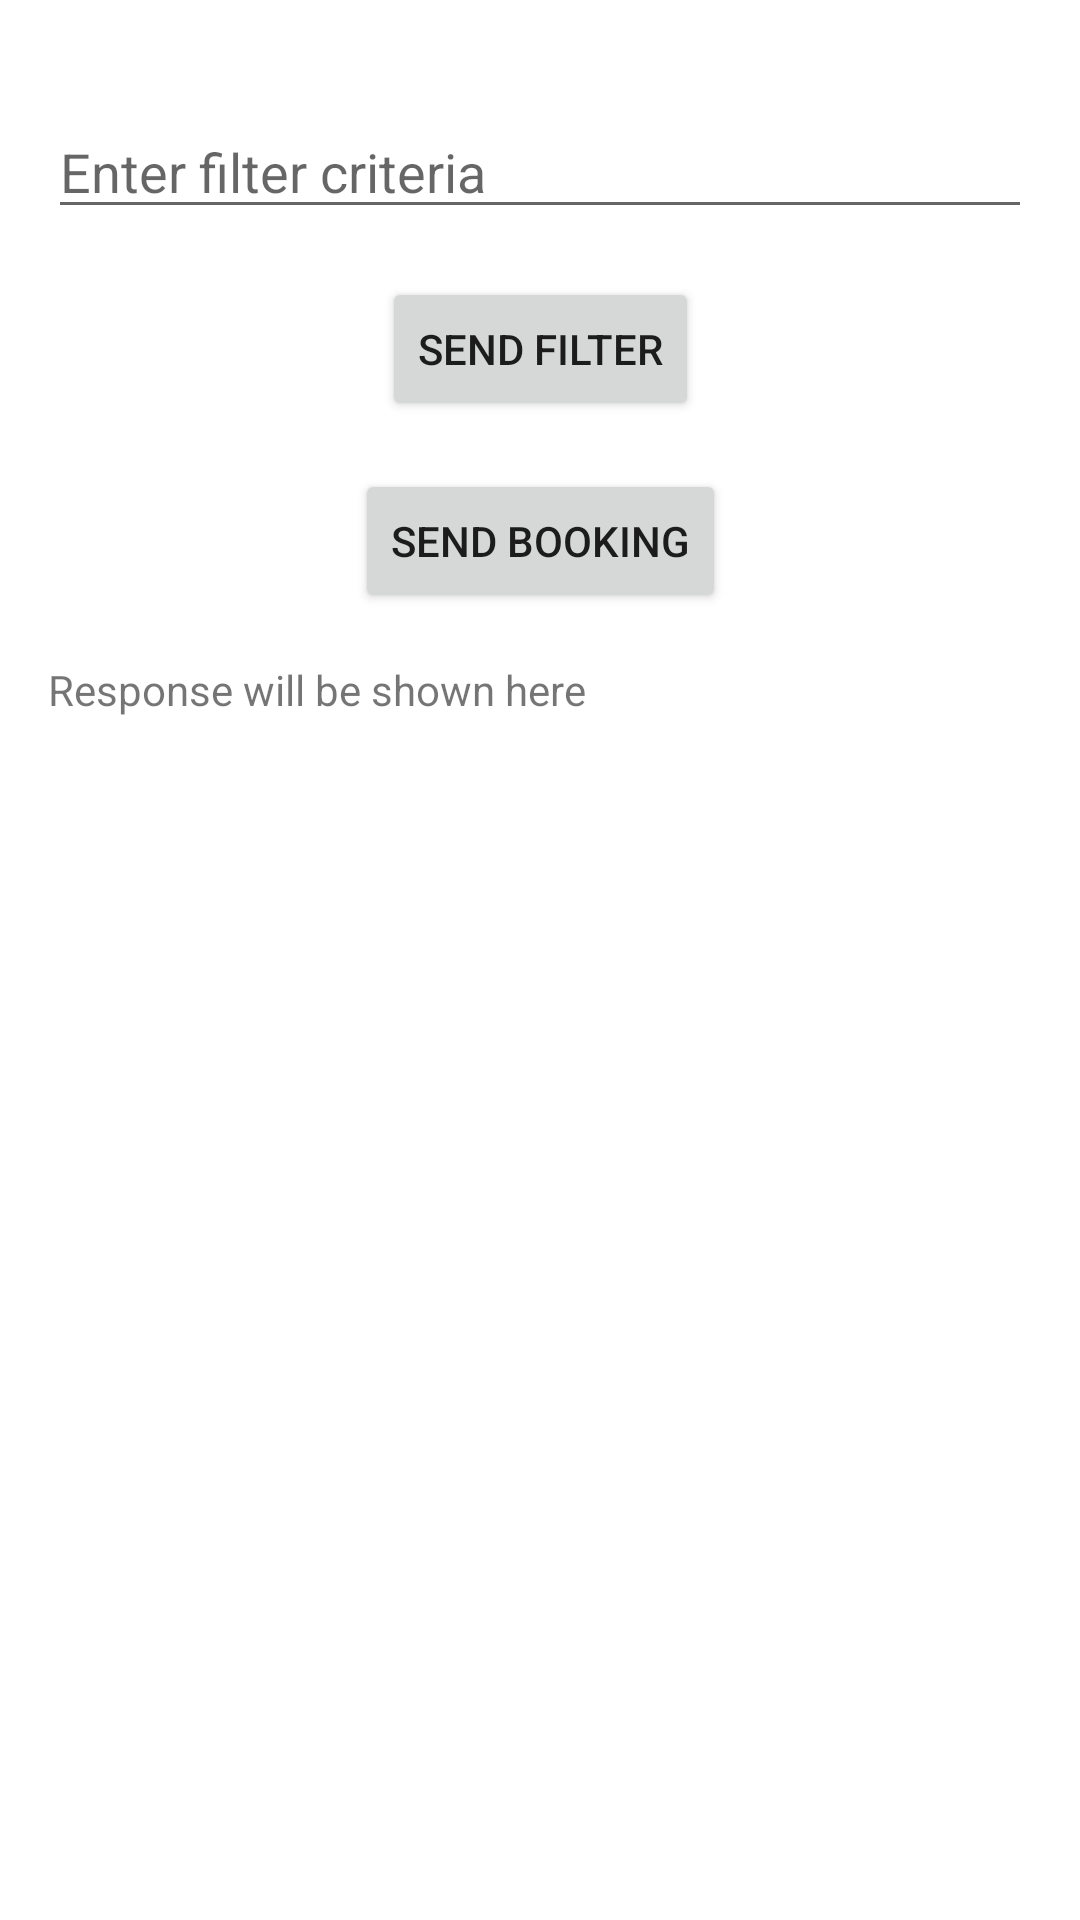

Write the Android layout XML for this screen, with the resource values it uses.
<!-- AndroidManifest.xml: activity theme Theme.NestNav.NoActionBar -->
<!-- res/layout/fragment_main.xml -->
<androidx.constraintlayout.widget.ConstraintLayout xmlns:android="http://schemas.android.com/apk/res/android"
    xmlns:app="http://schemas.android.com/apk/res-auto"
    xmlns:tools="http://schemas.android.com/tools"
    android:id="@+id/constraintLayout"
    android:layout_width="match_parent"
    android:layout_height="match_parent"
    tools:context=".ui.main.PlaceholderFragment">

    <TextView
        android:id="@+id/section_label"
        android:layout_width="wrap_content"
        android:layout_height="wrap_content"
        android:layout_marginStart="@dimen/activity_horizontal_margin"
        android:layout_marginTop="@dimen/activity_vertical_margin"
        android:layout_marginEnd="@dimen/activity_horizontal_margin"
        android:layout_marginBottom="@dimen/activity_vertical_margin"
        app:layout_constraintLeft_toLeftOf="parent"
        app:layout_constraintTop_toTopOf="@+id/constraintLayout"
        tools:layout_constraintLeft_creator="1"
        tools:layout_constraintTop_creator="1" />

    <EditText
        android:id="@+id/filter_input"
        android:layout_width="0dp"
        android:layout_height="wrap_content"
        android:layout_margin="16dp"
        android:hint="Enter filter criteria"
        app:layout_constraintTop_toBottomOf="@id/section_label"
        app:layout_constraintStart_toStartOf="parent"
        app:layout_constraintEnd_toEndOf="parent" />

    <Button
        android:id="@+id/filter_button"
        android:layout_width="wrap_content"
        android:layout_height="wrap_content"
        android:text="Send Filter"
        app:layout_constraintTop_toBottomOf="@id/filter_input"
        app:layout_constraintStart_toStartOf="parent"
        app:layout_constraintEnd_toEndOf="parent"
        android:layout_marginTop="16dp"/>

    <Button
        android:id="@+id/booking_button"
        android:layout_width="wrap_content"
        android:layout_height="wrap_content"
        android:text="Send Booking"
        app:layout_constraintTop_toBottomOf="@id/filter_button"
        app:layout_constraintStart_toStartOf="parent"
        app:layout_constraintEnd_toEndOf="parent"
        android:layout_marginTop="16dp"/>

    <TextView
        android:id="@+id/response_text_view"
        android:layout_width="0dp"
        android:layout_height="wrap_content"
        android:layout_margin="16dp"
        android:text="Response will be shown here"
        app:layout_constraintTop_toBottomOf="@id/booking_button"
        app:layout_constraintStart_toStartOf="parent"
        app:layout_constraintEnd_toEndOf="parent" />
</androidx.constraintlayout.widget.ConstraintLayout>
<!-- resources referenced by this layout -->
<resources>
  <style name="Theme.NestNav.NoActionBar">
          <item name="windowActionBar">false</item>
          <item name="windowNoTitle">true</item>
      </style>
</resources>
